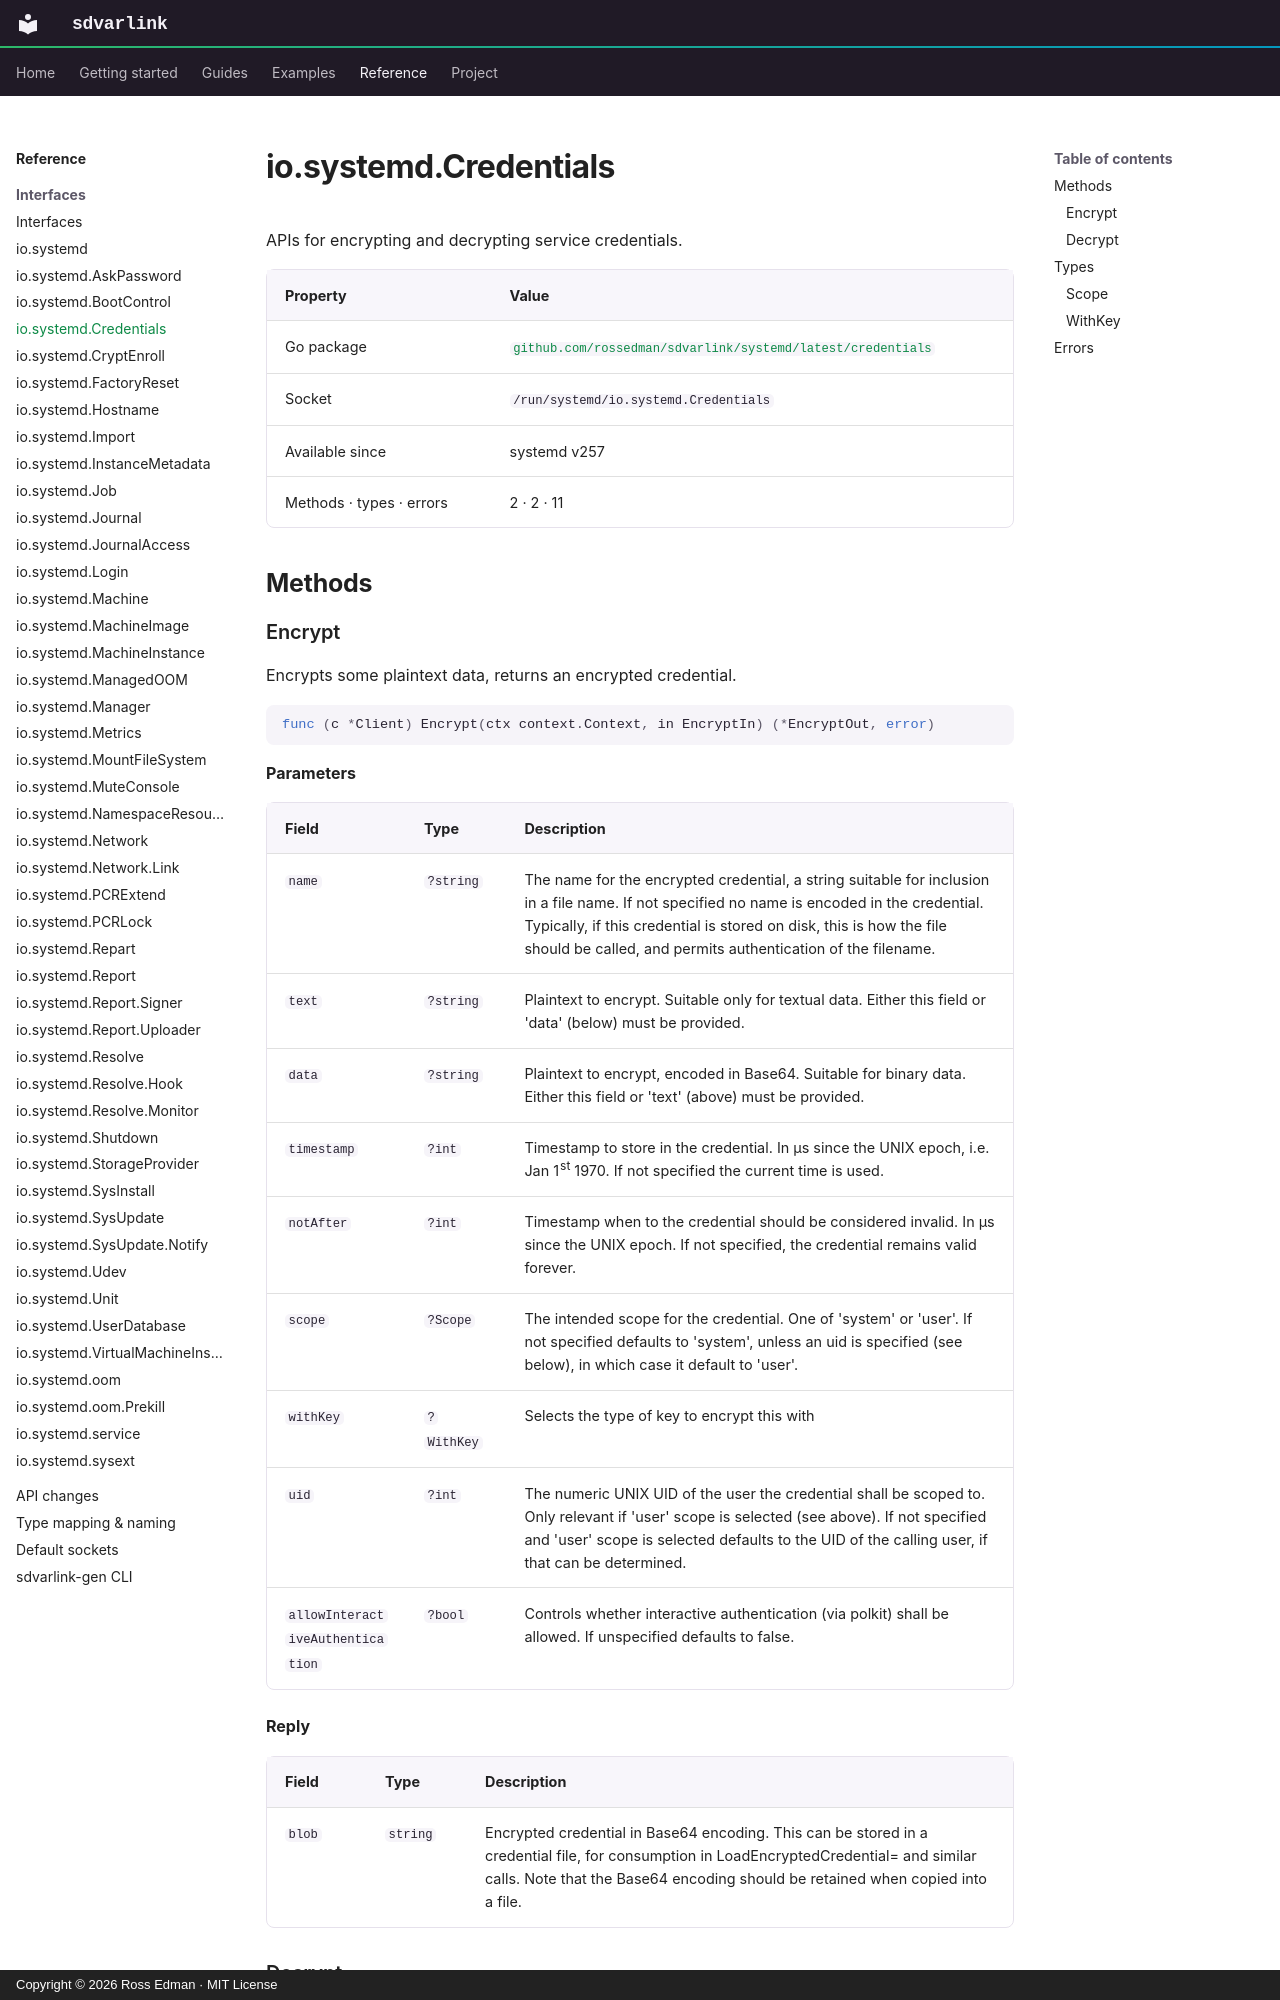

repository: rossedman/sdvarlink · page: reference/interfaces/credentials/index.html · generator: mkdocs · copyright: Copyright © 2026 Ross Edman · MIT License

# io.systemd.Credentials

<!-- Generated by `make docs-reference`. Do not edit. -->

APIs for encrypting and decrypting service credentials.

| Property | Value |
| --- | --- |
| Go package | [`github.com/rossedman/sdvarlink/systemd/latest/credentials`](https://pkg.go.dev/github.com/rossedman/sdvarlink/systemd/latest/credentials) |
| Socket | `/run/systemd/io.systemd.Credentials` |
| Available since | systemd v257 |
| Methods · types · errors | 2 · 2 · 11 |

## Methods
